Labelled photos from "ssds-2025", an image-classification folder in luriahc/ssds-2025. The possible labels are: Admiralty, Ang Mo Kio, Bukit Panjang, Bukit Timah, Buona Vista, Changi, Choa Chu Kang Central, Choa Chu Kang South, Clementi, East Coast Parkway, Jurong Island, Jurong Pier, Jurong West, Kent Ridge, Kranji Reservoir, Lim Chu Kang, Lower Peirce Reservoir, Macritchie Reservoir, Mandai, Marina Barrage, Marine Parade, Newton, Nicoll Highway, Pasir Panjang, Pasir Ris Central, Pasir Ris West, Paya Lebar, Pulau Ubin, Punggol, Queenstown, Seletar, Sembawang, Sentosa Island, Simei, Somerset Road, Tai Seng, Tanjong Katong, Tengah, Toa Payoh, Tuas, Tuas South, Ulu Pandan, Upper Peirce Reservoir, Whampoa.

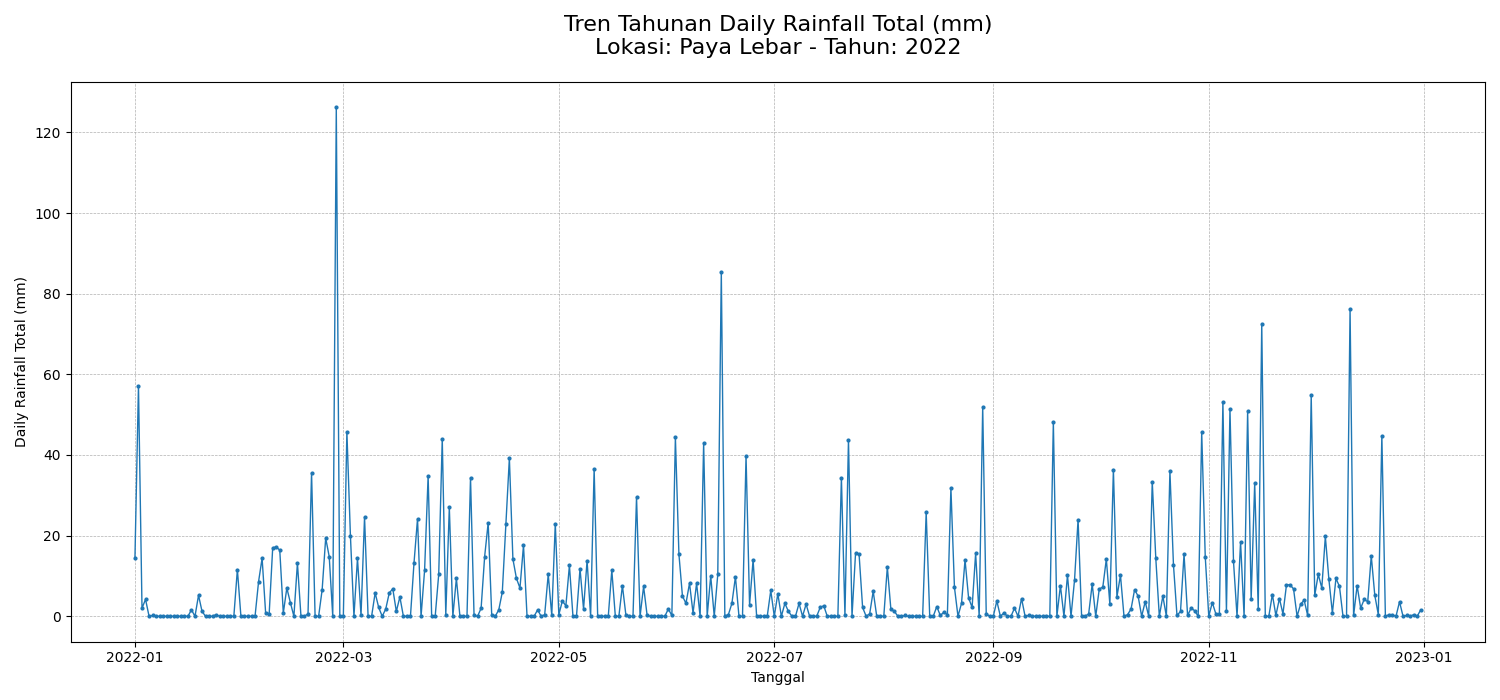
Label: Paya Lebar

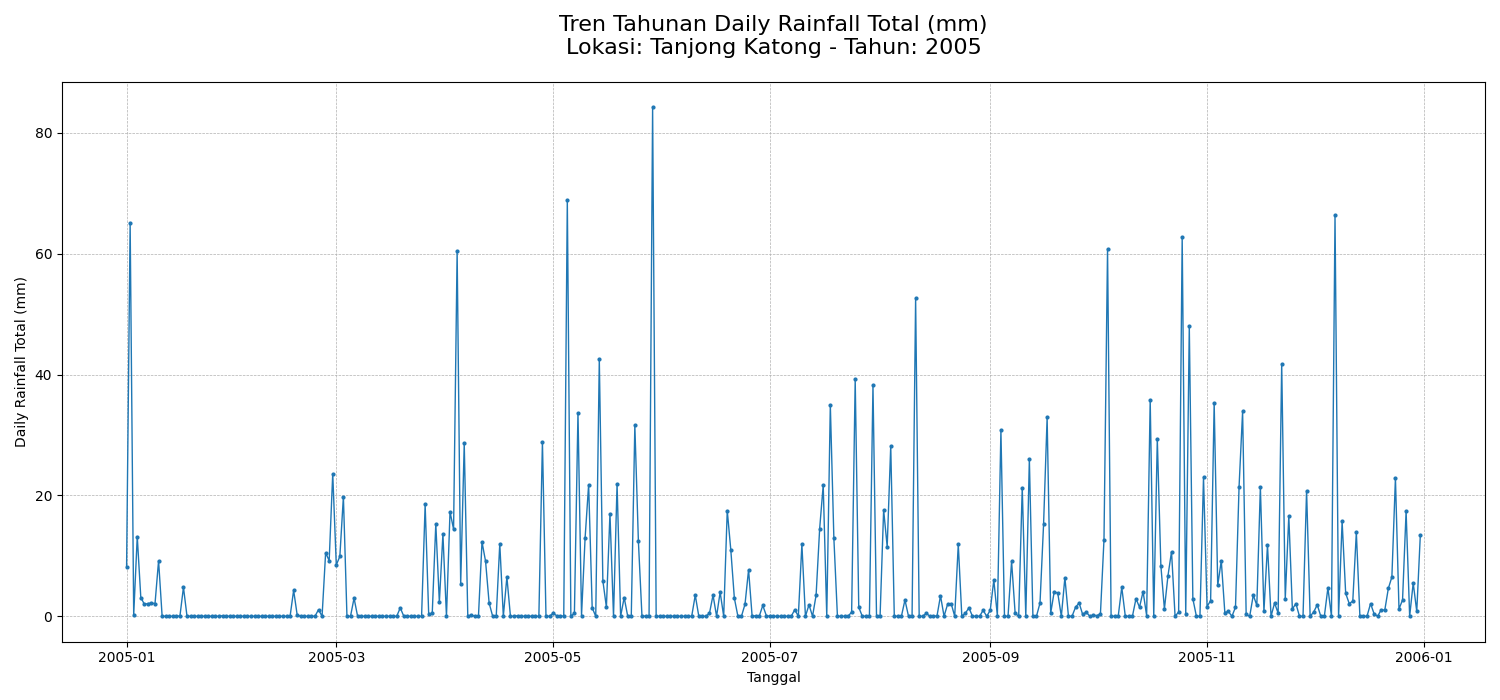
Label: Tanjong Katong

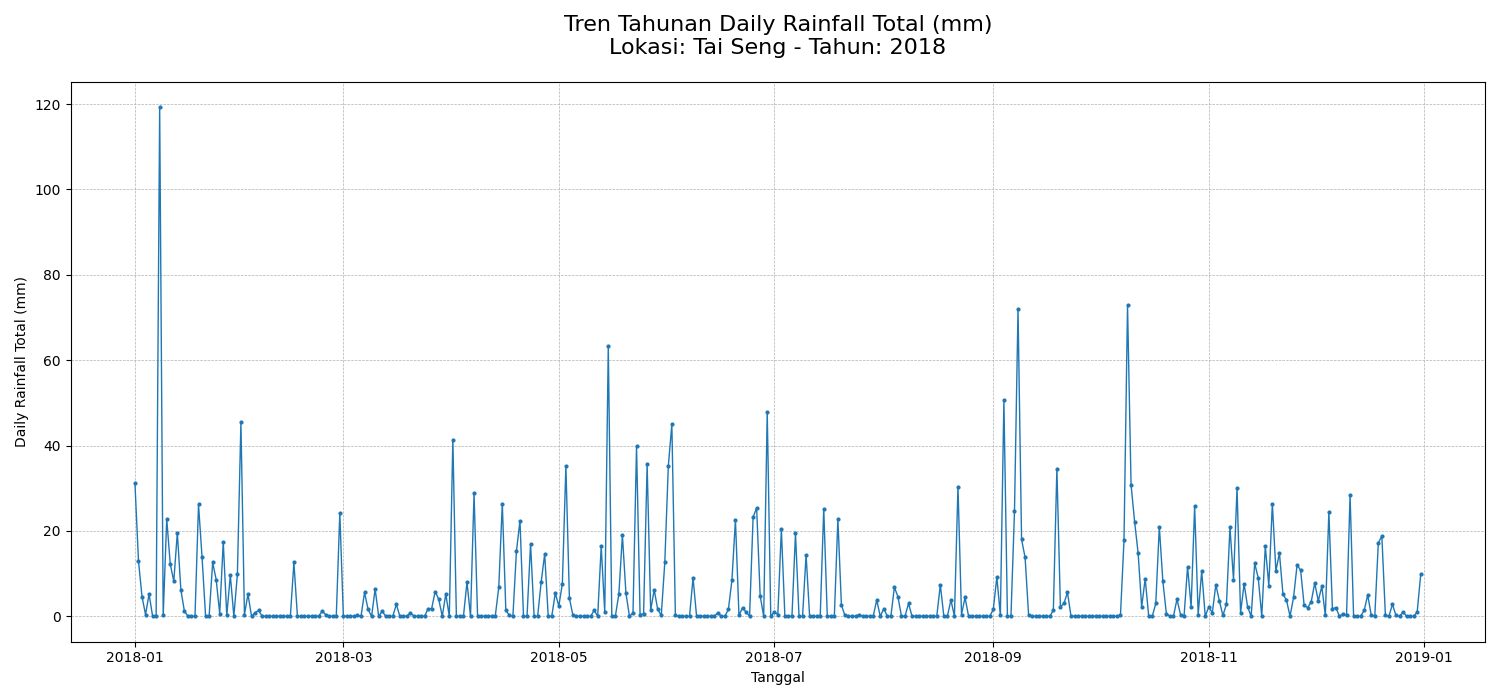
Label: Tai Seng

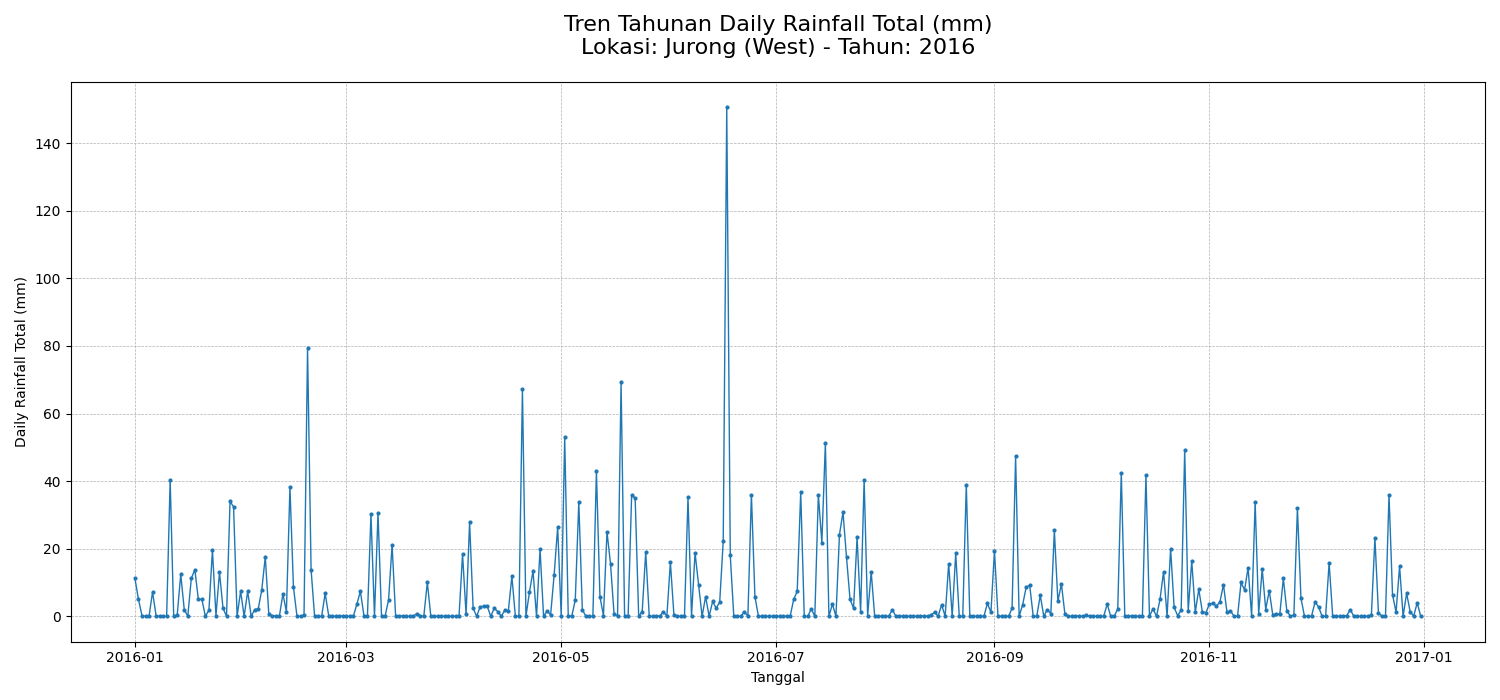
Label: Jurong West

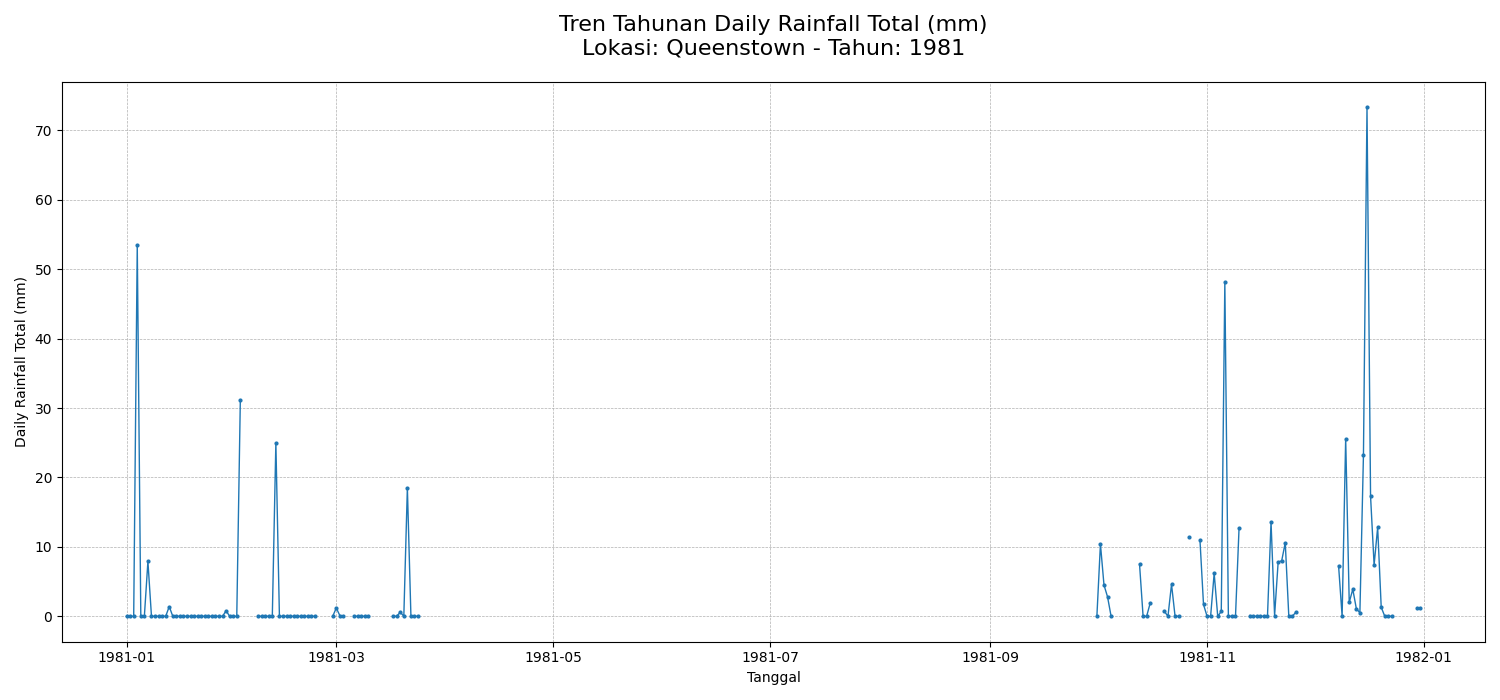
Label: Queenstown

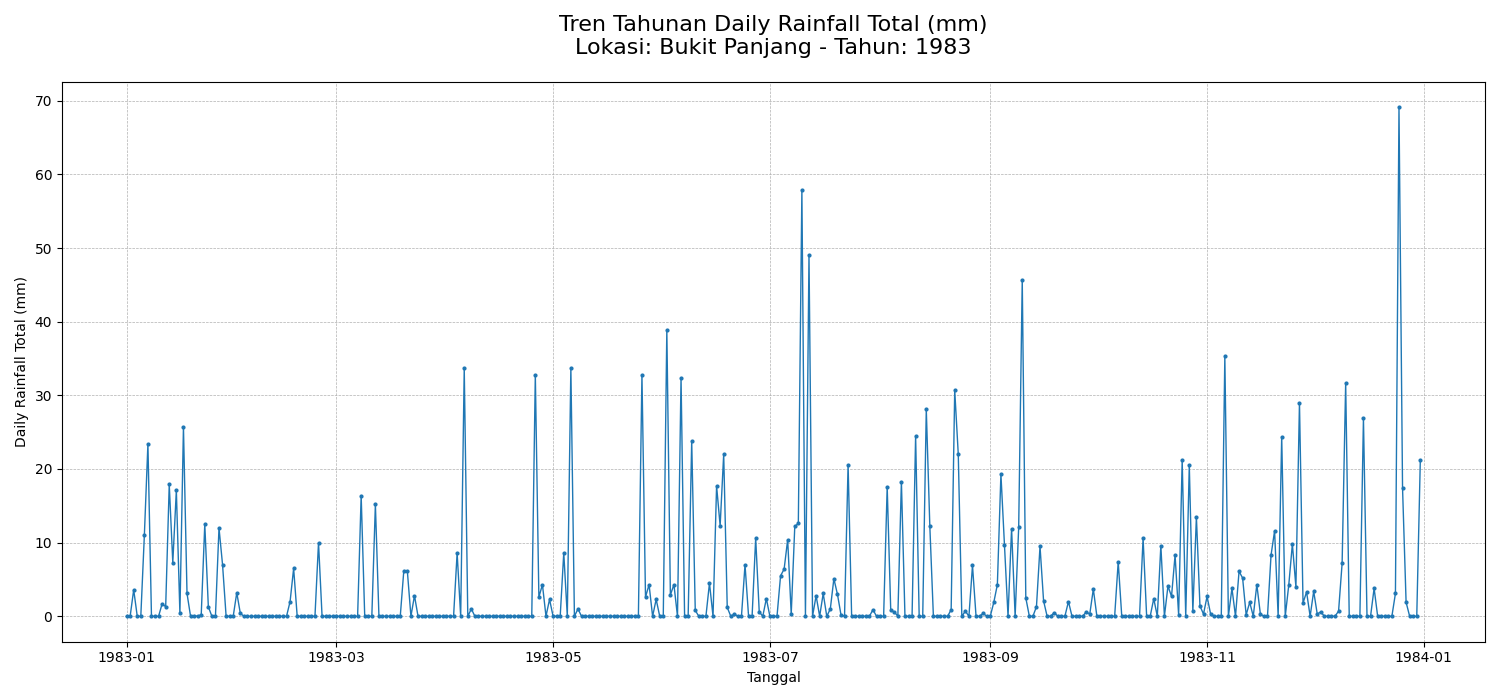
Label: Bukit Panjang
